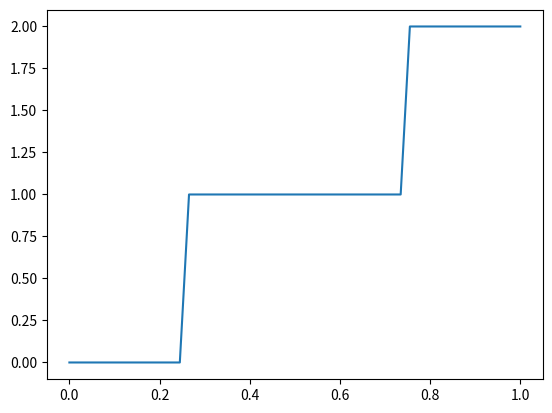

The script that saved this image:
import numpy as np
import matplotlib.pyplot as plt

A = np.linspace(0,50,50)/50
B = np.round(2*A)
plt.plot(A,B)
plt.show()